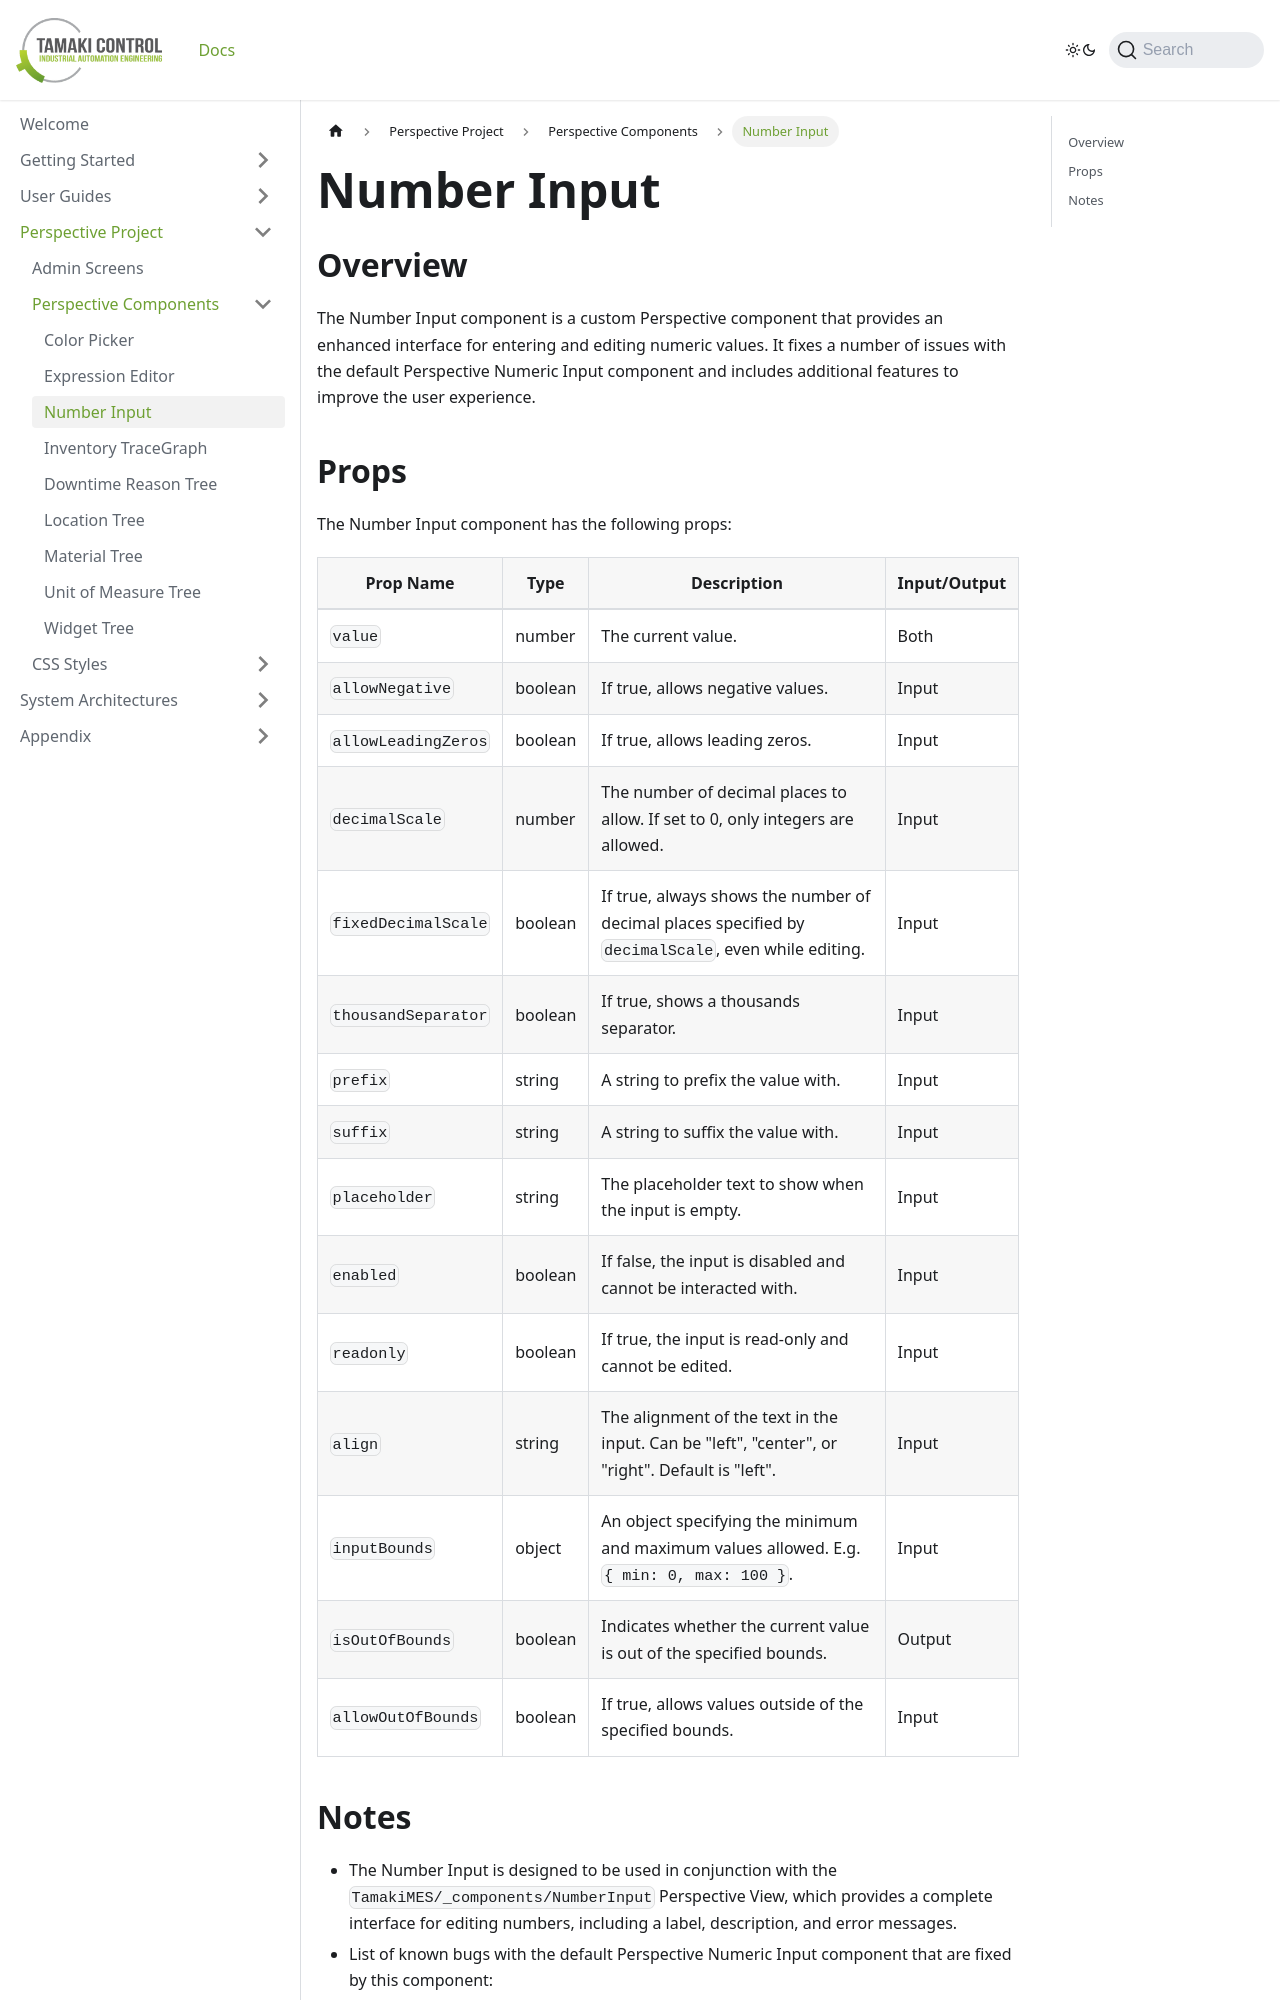

repository: TamakiControl/tamaki-mes-docs · page: docs/perspective-project/perspective-components/number-input/index.html · generator: docusaurus

---
sidebar_position: 3
sidebar_label: Number Input
title: Number Input
---

## Overview

The Number Input component is a custom Perspective component that provides an enhanced interface for entering and editing numeric values. It fixes a number of issues with the default Perspective Numeric Input component and includes additional features to improve the user experience.

## Props

The Number Input component has the following props:
| Prop Name | Type | Description | Input/Output |
| --------- | ---- | ----------- | -------------- |
| `value` | number | The current value. | Both |
| `allowNegative` | boolean | If true, allows negative values. | Input |
| `allowLeadingZeros` | boolean | If true, allows leading zeros. | Input |
| `decimalScale` | number | The number of decimal places to allow. If set to 0, only integers are allowed. | Input |
| `fixedDecimalScale` | boolean | If true, always shows the number of decimal places specified by `decimalScale`, even while editing. | Input |
| `thousandSeparator` | boolean | If true, shows a thousands separator. | Input |
| `prefix` | string | A string to prefix the value with. | Input |
| `suffix` | string | A string to suffix the value with. | Input |
| `placeholder` | string | The placeholder text to show when the input is empty. | Input |
| `enabled` | boolean | If false, the input is disabled and cannot be interacted with. | Input |
| `readonly` | boolean | If true, the input is read-only and cannot be edited. | Input |
| `align` | string | The alignment of the text in the input. Can be "left", "center", or "right". Default is "left". | Input |
| `inputBounds` | object | An object specifying the minimum and maximum values allowed. E.g. `{ min: 0, max: 100 }`. | Input |
| `isOutOfBounds` | boolean | Indicates whether the current value is out of the specified bounds. | Output |
| `allowOutOfBounds` | boolean | If true, allows values outside of the specified bounds. | Input |
